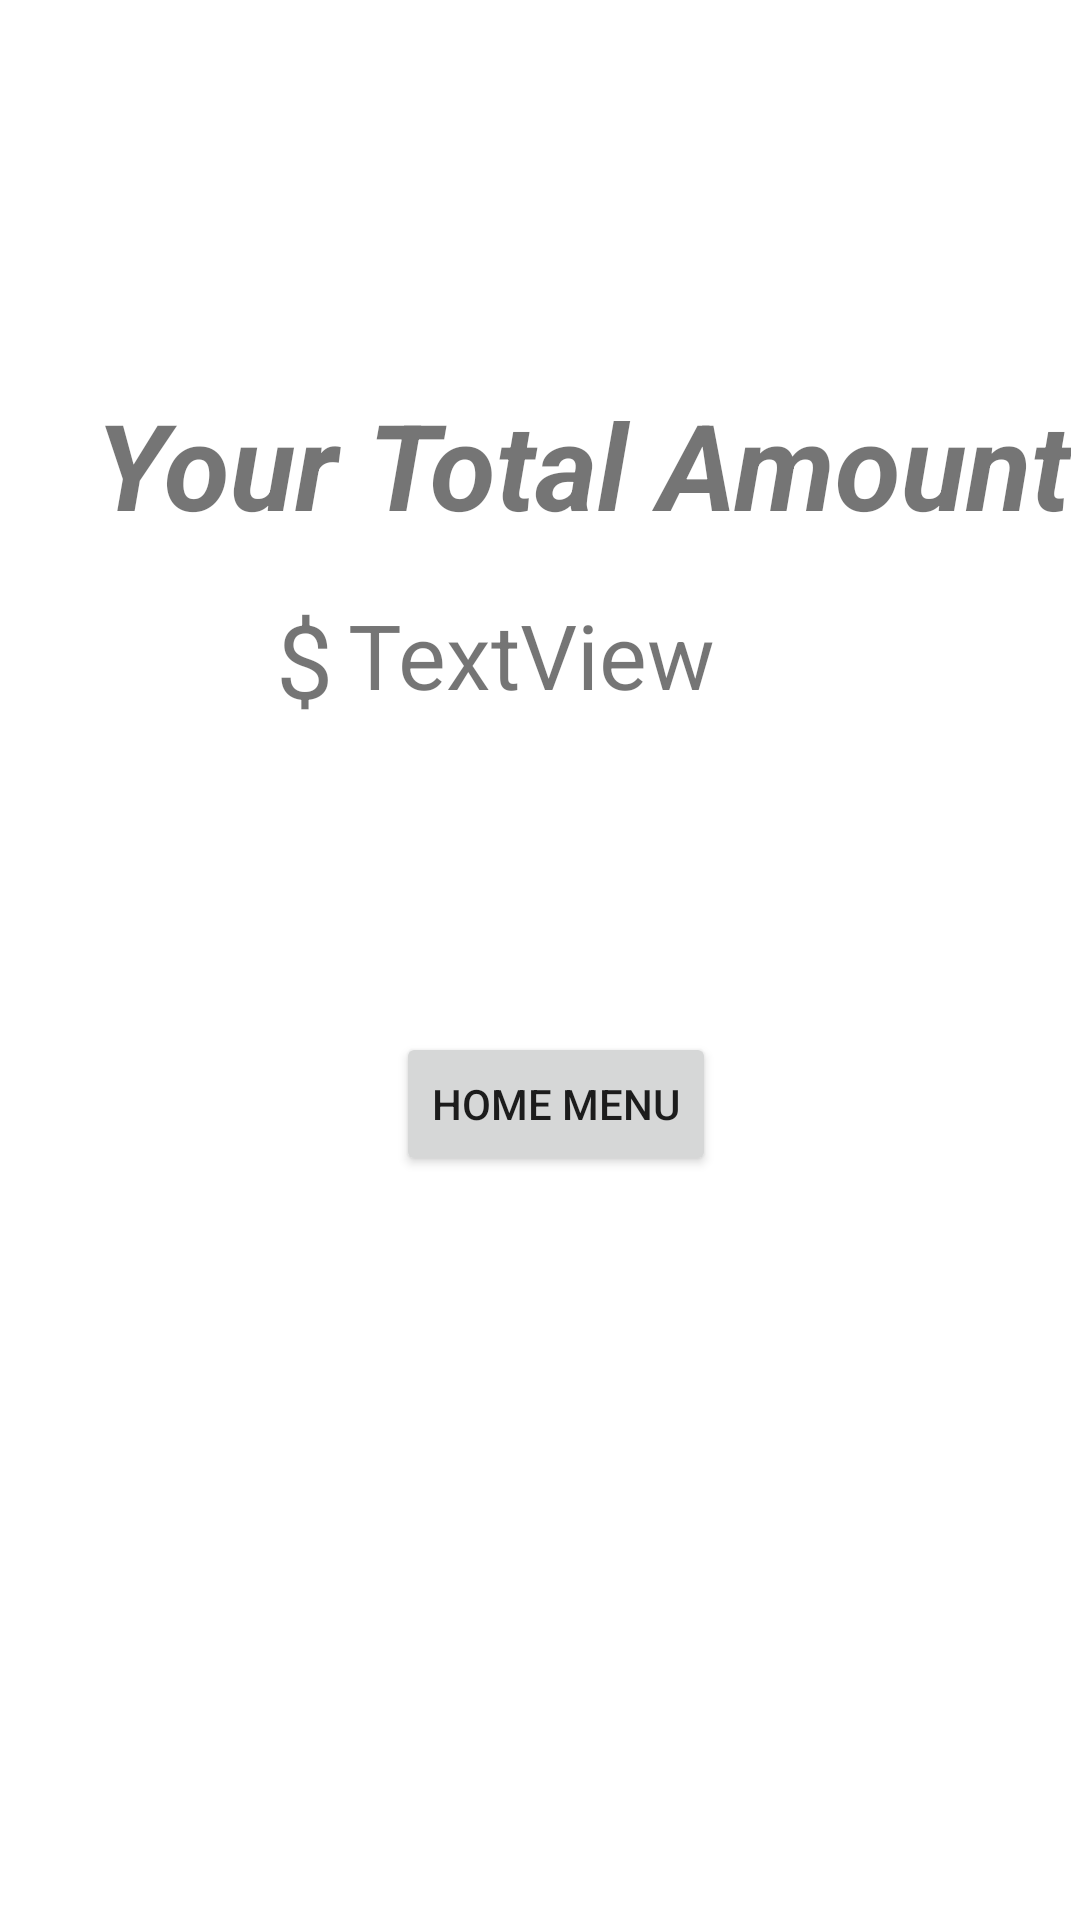

Android layout source for this screen:
<!-- AndroidManifest.xml: application theme Theme.Splitty -->
<!-- res/layout/total_bill.xml -->
<?xml version="1.0" encoding="utf-8"?>
<androidx.constraintlayout.widget.ConstraintLayout xmlns:android="http://schemas.android.com/apk/res/android"
    xmlns:app="http://schemas.android.com/apk/res-auto"
    xmlns:tools="http://schemas.android.com/tools"
    android:layout_width="match_parent"
    android:layout_height="match_parent">

    <TextView
        android:id="@+id/textView"
        android:layout_width="wrap_content"
        android:layout_height="wrap_content"
        android:layout_marginStart="32dp"
        android:layout_marginTop="128dp"
        android:text="Your Total Amount"
        android:textSize="40sp"
        android:textStyle="bold|italic"
        app:layout_constraintStart_toStartOf="parent"
        app:layout_constraintTop_toTopOf="parent" />

    <TextView
        android:id="@+id/yourPrice"
        android:layout_width="172dp"
        android:layout_height="62dp"
        android:layout_marginStart="116dp"
        android:layout_marginBottom="380dp"
        android:text="TextView"
        android:textSize="30sp"
        app:layout_constraintBottom_toBottomOf="parent"
        app:layout_constraintStart_toStartOf="parent" />

    <Button
        android:id="@+id/goHome"
        android:layout_width="wrap_content"
        android:layout_height="wrap_content"
        android:layout_marginStart="132dp"
        android:layout_marginBottom="248dp"
        android:text="Home Menu"
        app:layout_constraintBottom_toBottomOf="parent"
        app:layout_constraintStart_toStartOf="parent" />

    <TextView
        android:id="@+id/textView9"
        android:layout_width="79dp"
        android:layout_height="63dp"
        android:layout_marginStart="92dp"
        android:layout_marginBottom="380dp"
        android:text="$"
        android:textSize="34sp"
        app:layout_constraintBottom_toBottomOf="parent"
        app:layout_constraintStart_toStartOf="parent" />
</androidx.constraintlayout.widget.ConstraintLayout>
<!-- resources referenced by this layout -->
<resources>
  <style name="Theme.Splitty" parent="Theme.MaterialComponents.DayNight.DarkActionBar">
          
          <item name="colorPrimary">#D3EEFF00</item>
          <item name="colorPrimaryVariant">@color/black</item>
          <item name="colorOnPrimary">#000000</item>
          
          <item name="colorSecondary">@color/teal_200</item>
          <item name="colorSecondaryVariant">@color/teal_700</item>
          <item name="colorOnSecondary">@color/black</item>
          
          <item name="android:statusBarColor" tools:targetApi="l">?attr/colorPrimaryVariant</item>
          
      </style>
  <!-- not gathered from this repository: default colours our renderer supplied (Android Studio template values) -->
  <color name="teal_200">#FF03DAC5</color>
  <color name="teal_700">#FF018786</color>
  <color name="black">#FF000000</color>
</resources>
